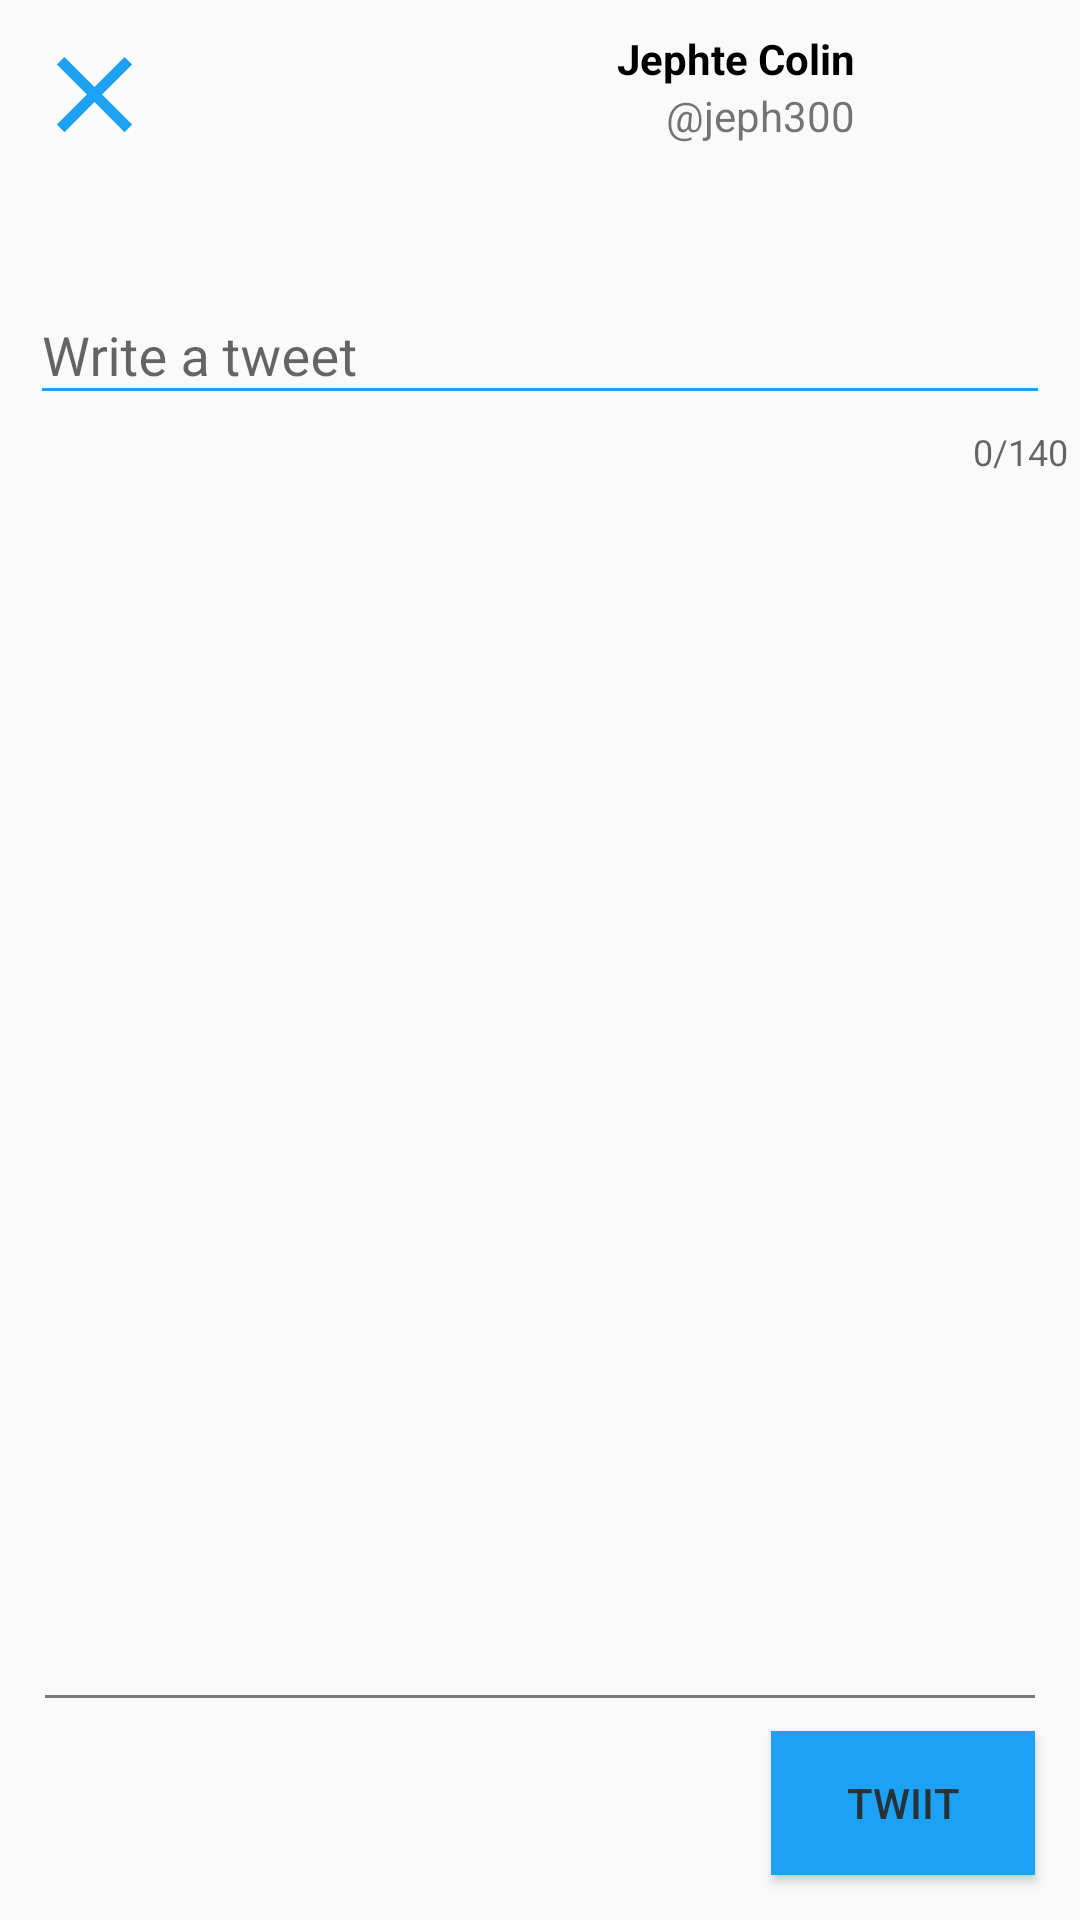

Android layout source for this screen:
<!-- AndroidManifest.xml: application theme AppTheme -->
<!-- res/layout/fragment_compose.xml -->
<?xml version="1.0" encoding="utf-8"?>
<RelativeLayout xmlns:android="http://schemas.android.com/apk/res/android"
    xmlns:app="http://schemas.android.com/apk/res-auto"
    xmlns:tools="http://schemas.android.com/tools"
    android:layout_width="match_parent"
    android:layout_height="match_parent"
    android:layout_gravity="center"
    android:layout_margin="24dp"
    tools:context=".fragments.ComposeFragment">

    <android.support.design.widget.TextInputLayout
        android:layout_width="match_parent"
        android:layout_height="wrap_content"
        android:layout_alignParentStart="true"
        android:layout_alignParentTop="true"
        android:layout_marginTop="86dp"
        app:counterEnabled="true"
        app:counterMaxLength="140"
        app:backgroundTint="@color/colorPrimary"
        app:counterOverflowTextAppearance="@style/TextLimitError">

        <android.support.v7.widget.AppCompatEditText
            android:id="@+id/etTwiit"
            android:layout_width="match_parent"
            android:layout_height="wrap_content"
            android:layout_alignParentStart="true"
            android:layout_below="@+id/imageView"
            android:layout_marginEnd="10dp"
            android:layout_marginStart="10dp"
            android:layout_marginTop="5dp"
            app:backgroundTint="@color/colorPrimary"
            android:hint="@string/twiit_hint" />

    </android.support.design.widget.TextInputLayout>

    <Button
        android:id="@+id/btnSubmit"
        android:layout_width="wrap_content"
        android:layout_height="wrap_content"
        android:background="@color/colorPrimary"
        android:textColor="@color/colorPrimaryText"
        android:layout_alignParentBottom="true"
        android:layout_alignParentEnd="true"
        android:layout_marginBottom="15dp"
        android:layout_marginEnd="15dp"
        android:text="Twiit" />

    <ImageView
        android:id="@+id/imageView"
        android:layout_width="60dp"
        android:layout_height="60dp"
        android:layout_alignParentEnd="true"
        android:layout_alignParentTop="true"
        android:layout_marginRight="10dp"
        android:layout_marginTop="10dp"
        android:src="@mipmap/ic_launcher" />

    <ImageButton
        android:id="@+id/btnCancel"
        android:layout_width="wrap_content"
        android:layout_height="wrap_content"
        android:layout_alignParentStart="true"
        android:layout_alignParentTop="true"
        android:layout_marginLeft="10dp"
        android:layout_marginTop="10dp"
        android:background="@color/transparent"
        android:src="@drawable/ic_clear_blue_24dp" />

    <TextView
        android:id="@+id/tvNameDetail"
        android:layout_width="wrap_content"
        android:layout_height="wrap_content"
        android:layout_alignTop="@+id/imageView"
        android:layout_marginEnd="5dp"
        android:layout_toStartOf="@+id/imageView"
        android:text="Jephte Colin"
        android:textStyle="bold"
        android:textColor="#000000"/>

    <TextView
        android:id="@+id/tvUsername"
        android:layout_width="wrap_content"
        android:layout_height="wrap_content"
        android:layout_below="@+id/tvNameDetail"
        android:layout_marginEnd="5dp"
        android:layout_toStartOf="@+id/imageView"
        android:text="@string/username" />

    <View
        android:id="@+id/divider"
        android:layout_width="match_parent"
        android:layout_height="1dp"
        android:layout_marginStart="15dp"
        android:layout_marginEnd="15dp"
        android:layout_alignParentBottom="true"
        android:layout_alignParentStart="true"
        android:layout_marginBottom="74dp"
        android:background="@color/divider" />

</RelativeLayout>
<!-- resources referenced by this layout -->
<resources>
  <color name="colorPrimary">#1DA1F2</color>
  <color name="colorPrimaryText">#263238</color>
  <color name="divider">#797878</color>
  <color name="transparent">#00ffffff</color>
  <!-- drawable ic_clear_blue_24dp (drawable) -->
  <vector android:height="43dp" android:tint="#1DA1F2"
      android:viewportHeight="24.0" android:viewportWidth="24.0"
      android:width="43dp" xmlns:android="http://schemas.android.com/apk/res/android">
      <path android:fillColor="#FF000000" android:pathData="M19,6.41L17.59,5 12,10.59 6.41,5 5,6.41 10.59,12 5,17.59 6.41,19 12,13.41 17.59,19 19,17.59 13.41,12z"/>
  </vector>
  <string name="twiit_hint">Write a tweet</string>
  <string name="username">\@jeph300</string>
  <style name="TextLimitError" parent="TextAppearance.AppCompat.Small">
          <item name="android:textColor">@color/errorColor</item>
          <item name="android:textStyle">bold</item>
          <item name="android:textSize">18sp</item>
      </style>
  <style name="AppTheme" parent="Theme.AppCompat.Light.NoActionBar">
              
              <item name="colorPrimary">@color/colorPrimary</item>
              <item name="colorPrimaryDark">@color/colorPrimaryDark</item>
              <item name="colorAccent">@color/colorPrimary</item>
          </style>
  <color name="errorColor">#ba1c0d</color>
  <color name="colorPrimaryDark">#ff1c6399</color>
</resources>
